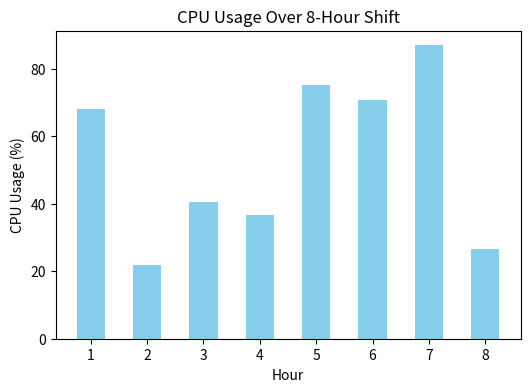

Generate this figure with matplotlib:
import random
import math
import matplotlib.pyplot as plt
 
random.seed(42)
cpu_usage = [round(random.uniform(20, 95), 1) for _ in range(8)]
hours = list(range(1, 9))
 
# The Statistical functions
def mean(lyst):
    if len(lyst) == 0:
        raise ValueError("List must be non-empty. ")
    return sum(lyst) / len(lyst)
 
def median(lyst):
    if not lyst: # Empties list returns false
        raise ValueError("List must be non-empty. ")
    copy = sorted(lyst) # Constructs a copy of sorted lyst
    n = len(copy)
    midpoint = n // 2
    if n % 2 == 1:
        return copy[midpoint]
    else:
        return mean([copy[midpoint - 1], copy[midpoint]])
 
def std(lyst):
    if len(lyst) == 0:
        raise ValueError("List must be non-empty. ")
    average = mean(lyst)
    differences = map(lambda x: x - average, lyst)
    squares = list(map(lambda x: x ** 2, differences))
    return math.sqrt(mean(squares))

print("Max:", max(cpu_usage))
print("Min:", min(cpu_usage))
print("Mean:", round(mean(cpu_usage), 2))
print("Median:", round(median(cpu_usage), 2))
print("Std Dev:", round(std(cpu_usage), 2))

plt.figure(figsize=(6, 4))
plt.bar(hours, cpu_usage, width=0.5, color='skyblue')
plt.title("CPU Usage Over 8-Hour Shift")
plt.xlabel("Hour")
plt.ylabel("CPU Usage (%)")
plt.xticks(hours)
plt.show()
 

 
